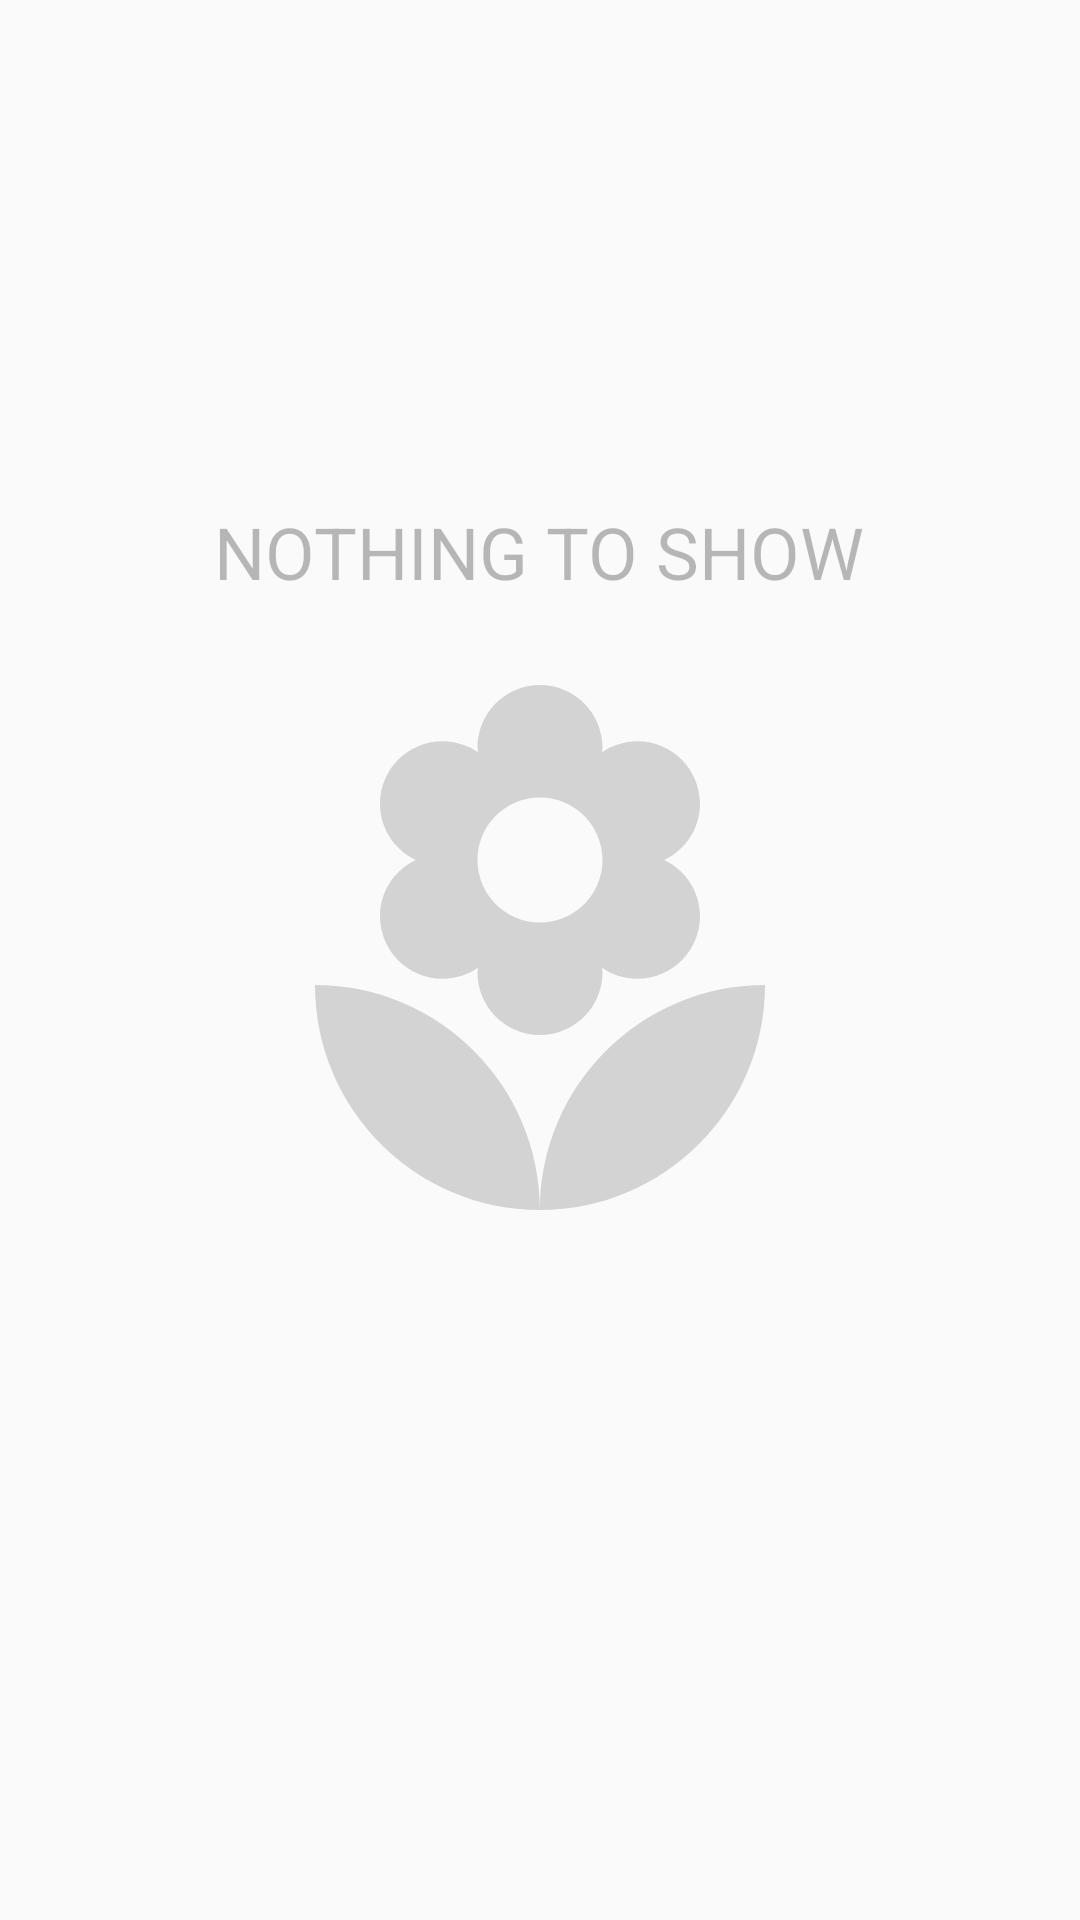

Produce the Android XML layout that renders to this screen, including the resource entries it uses.
<!-- AndroidManifest.xml: application theme AppTheme -->
<!-- res/layout/activity_show_student.xml -->
<?xml version="1.0" encoding="utf-8"?>
<androidx.constraintlayout.widget.ConstraintLayout xmlns:android="http://schemas.android.com/apk/res/android"
    xmlns:app="http://schemas.android.com/apk/res-auto"
    xmlns:tools="http://schemas.android.com/tools"
    android:layout_width="match_parent"
    android:layout_height="match_parent"
    tools:context=".showStudent">
    <androidx.recyclerview.widget.RecyclerView
        android:id="@+id/rv_showStudent"
        android:layout_width="match_parent"
        android:layout_height="match_parent"
        android:visibility="visible"/>

    <RelativeLayout
        android:id="@+id/rl"
        android:layout_width="match_parent"
        android:layout_height="match_parent">
        <ImageView
            android:id="@+id/iv_showStudent"
            android:layout_width="200dp"
            android:layout_height="200dp"
            android:alpha="0.2"
            android:layout_centerInParent="true"
            android:src="@drawable/ic_local_florist_black_24dp" />
        <TextView
            android:layout_width="wrap_content"
            android:layout_height="wrap_content"
            android:text="nothing to show"
            android:textAllCaps="true"
            android:textSize="24sp"
            android:alpha=".5"
            android:layout_marginBottom="20dp"
            android:layout_above="@id/iv_showStudent"
            android:layout_centerHorizontal="true"/>
    </RelativeLayout>
</androidx.constraintlayout.widget.ConstraintLayout>
<!-- resources referenced by this layout -->
<resources>
  <!-- drawable ic_local_florist_black_24dp (drawable) -->
  <vector android:alpha="0.75" android:height="24dp"
      android:viewportHeight="24.0" android:viewportWidth="24.0"
      android:width="24dp" xmlns:android="http://schemas.android.com/apk/res/android">
      <path android:fillColor="#FF000000" android:pathData="M12,22c4.97,0 9,-4.03 9,-9 -4.97,0 -9,4.03 -9,9zM5.6,10.25c0,1.38 1.12,2.5 2.5,2.5 0.53,0 1.01,-0.16 1.42,-0.44l-0.02,0.19c0,1.38 1.12,2.5 2.5,2.5s2.5,-1.12 2.5,-2.5l-0.02,-0.19c0.4,0.28 0.89,0.44 1.42,0.44 1.38,0 2.5,-1.12 2.5,-2.5 0,-1 -0.59,-1.85 -1.43,-2.25 0.84,-0.4 1.43,-1.25 1.43,-2.25 0,-1.38 -1.12,-2.5 -2.5,-2.5 -0.53,0 -1.01,0.16 -1.42,0.44l0.02,-0.19C14.5,2.12 13.38,1 12,1S9.5,2.12 9.5,3.5l0.02,0.19c-0.4,-0.28 -0.89,-0.44 -1.42,-0.44 -1.38,0 -2.5,1.12 -2.5,2.5 0,1 0.59,1.85 1.43,2.25 -0.84,0.4 -1.43,1.25 -1.43,2.25zM12,5.5c1.38,0 2.5,1.12 2.5,2.5s-1.12,2.5 -2.5,2.5S9.5,9.38 9.5,8s1.12,-2.5 2.5,-2.5zM3,13c0,4.97 4.03,9 9,9 0,-4.97 -4.03,-9 -9,-9z"/>
  </vector>
  <style name="AppTheme" parent="Theme.AppCompat.Light.NoActionBar">
          
          <item name="colorPrimary">@color/colorPrimary</item>
          <item name="colorPrimaryDark">@color/colorPrimaryDark</item>
          <item name="colorAccent">@color/colorAccent</item>
          <item name="android:spinnerDropDownItemStyle">@style/mySpinnerItemStyle</item>
      </style>
  <color name="colorPrimary">#2196f3</color>
  <color name="colorPrimaryDark">#0069c0</color>
  <color name="colorAccent">#D81B60</color>
  <style name="mySpinnerItemStyle" parent="@android:style/Widget.Holo.DropDownItem.Spinner">
          <item name="android:textColor">@color/my_spinner_text_color</item>
      </style>
  <color name="my_spinner_text_color">#fff</color>
</resources>
